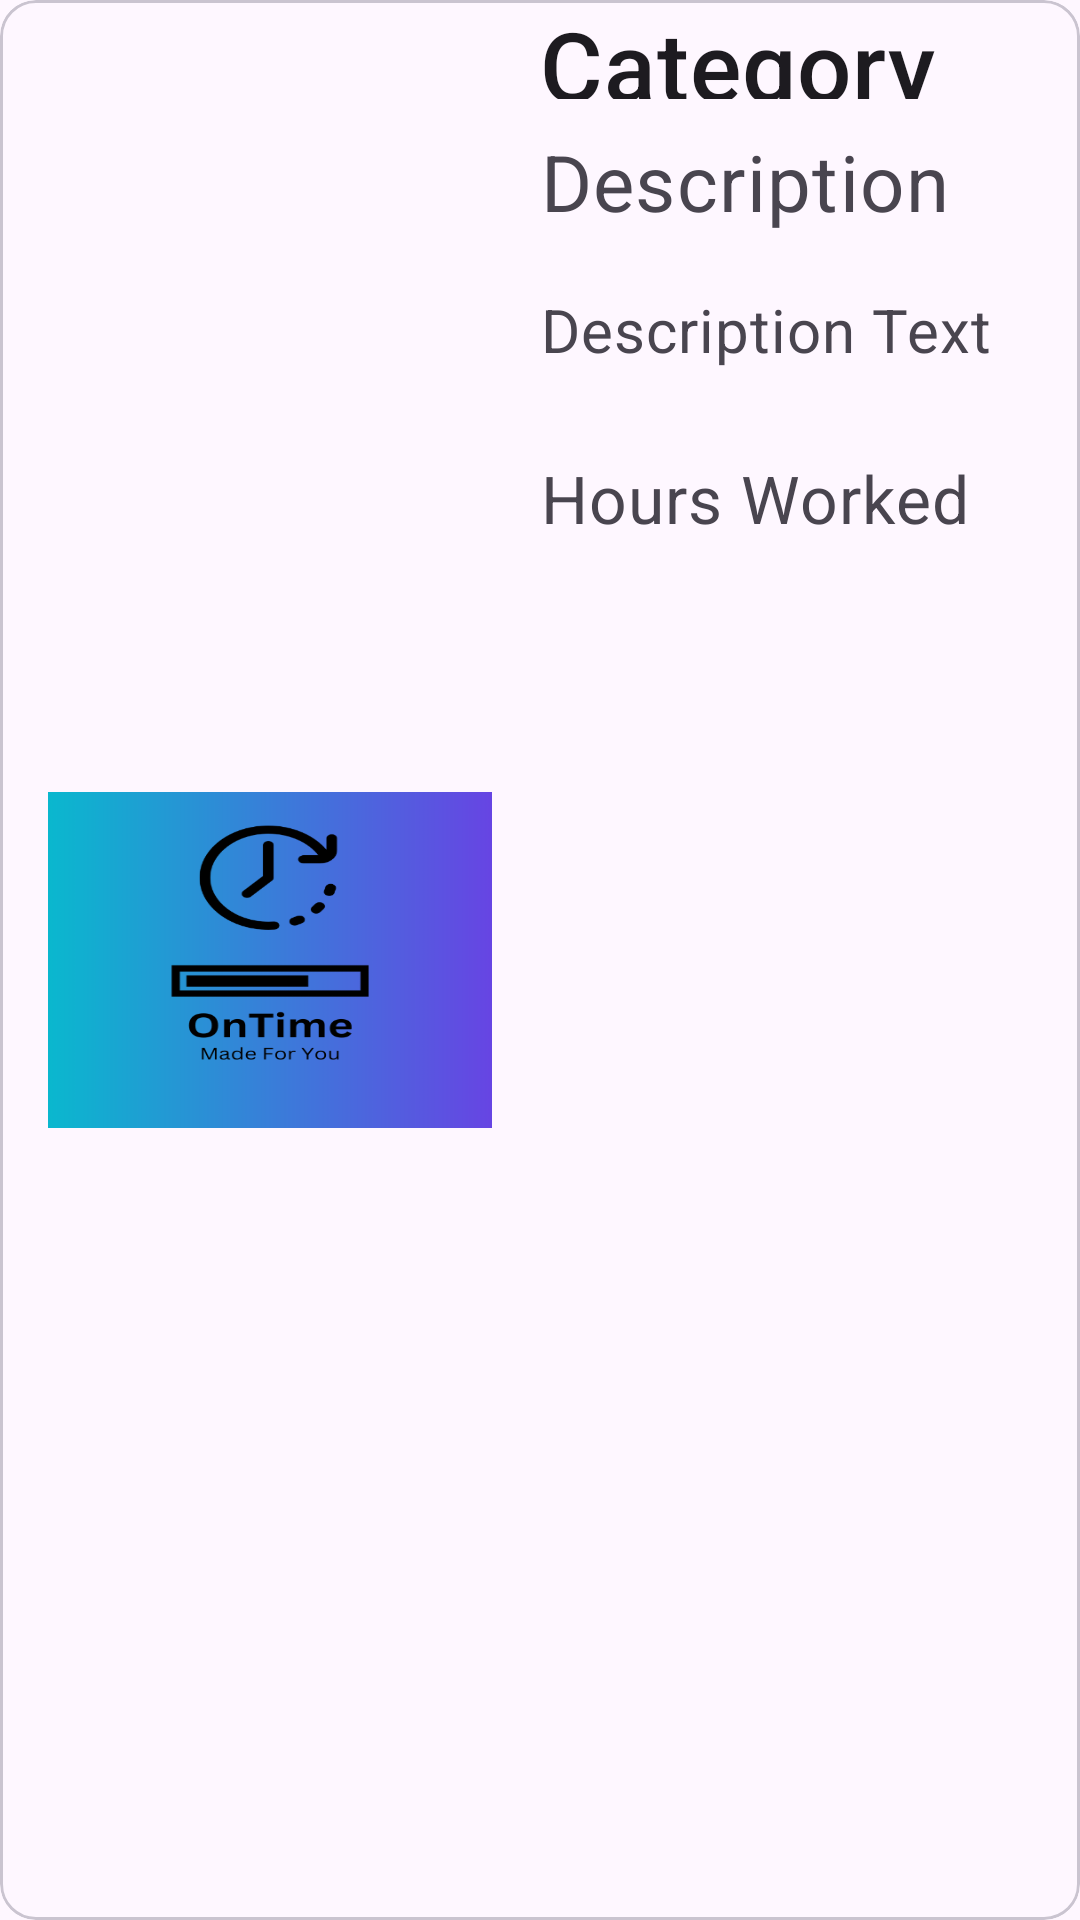

Reconstruct the res/layout file that produces this screen, plus the resources it refers to.
<!-- AndroidManifest.xml: application theme Theme.OnTime -->
<!-- res/layout/card_time_sheet.xml -->
<?xml version="1.0" encoding="utf-8"?>
<com.google.android.material.card.MaterialCardView xmlns:android="http://schemas.android.com/apk/res/android"
    xmlns:app="http://schemas.android.com/apk/res-auto"
    android:layout_width="match_parent"
    android:layout_height="wrap_content"
    android:layout_margin="@dimen/Margin8"
    android:clickable="true"
    android:focusable="true">

    <androidx.constraintlayout.widget.ConstraintLayout
        android:layout_width="match_parent"
        android:layout_height="match_parent">

        <ImageView
            android:id="@+id/timesheet_image"
            android:layout_width="0dp"
            android:layout_height="0dp"
            android:contentDescription="@string/content_description_media"
            android:padding="@dimen/Padding16"
            android:scaleType="fitXY"
            app:srcCompat="@drawable/logo"
            app:layout_constraintDimensionRatio="1:0.8"
            app:layout_constraintEnd_toEndOf="@id/guidelineContentMiddle2"
            app:layout_constraintStart_toStartOf="@id/guidelineParent"
            app:layout_constraintTop_toTopOf="parent"
            app:layout_constraintBottom_toBottomOf="parent"/>

        <TextView
            android:id="@+id/timesheet_category"
            android:layout_width="0dp"
            android:layout_height="0dp"
            android:text="@string/category"
            android:textAppearance="?attr/textAppearanceTitleMedium"
            android:textSize="@dimen/Heading"
            app:layout_constraintDimensionRatio="1:0.2"
            app:layout_constraintEnd_toEndOf="@id/guidelineContent2"
            app:layout_constraintStart_toStartOf="@id/guidelineContentMiddle2"
            app:layout_constraintBottom_toTopOf="@+id/timesheet_description_heading"/>

        <TextView
            android:id="@+id/timesheet_description_heading"
            android:layout_width="0dp"
            android:layout_height="0dp"
            android:layout_marginTop="@dimen/Margin10"
            android:text="@string/secondary_text"
            android:textAppearance="?attr/textAppearanceBodyMedium"
            android:textColor="?android:attr/textColorSecondary"
            android:textSize="@dimen/SubHeading"
            app:layout_constraintDimensionRatio="1:0.2"
            app:layout_constraintEnd_toEndOf="@id/guidelineContent2"
            app:layout_constraintStart_toStartOf="@id/guidelineContentMiddle2"
            app:layout_constraintTop_toBottomOf="@+id/timesheet_category"/>

        <TextView
            android:id="@+id/timesheet_description"
            android:layout_width="0dp"
            android:layout_height="0dp"
            android:layout_marginTop="@dimen/Text"
            android:lines="5"
            android:text="@string/supporting_text"
            android:textAppearance="?attr/textAppearanceBodyMedium"
            android:textColor="?android:attr/textColorSecondary"
            android:textSize="@dimen/Text"
            app:layout_constraintDimensionRatio="1:0.2"
            app:layout_constraintEnd_toEndOf="@id/guidelineContent2"
            app:layout_constraintStart_toStartOf="@id/guidelineContentMiddle2"
            app:layout_constraintTop_toBottomOf="@+id/timesheet_description_heading"/>

        <TextView
            android:id="@+id/timesheet_hours"
            android:layout_width="0dp"
            android:layout_height="0dp"
            android:layout_marginTop="@dimen/SubText"
            android:text="@string/hours"
            android:textAppearance="?attr/textAppearanceBodyMedium"
            android:textColor="?android:attr/textColorSecondary"
            android:textSize="@dimen/SubText"
            app:layout_constraintDimensionRatio="1:0.2"
            app:layout_constraintEnd_toEndOf="@id/guidelineContent2"
            app:layout_constraintStart_toStartOf="@id/guidelineContentMiddle2"
            app:layout_constraintTop_toBottomOf="@+id/timesheet_description"/>

        <androidx.constraintlayout.widget.Guideline
            android:id="@+id/guidelineParent"
            android:layout_width="wrap_content"
            android:layout_height="wrap_content"
            android:orientation="vertical"
            app:layout_constraintGuide_percent="0.0" />

        <androidx.constraintlayout.widget.Guideline
            android:id="@+id/guidelineParent2"
            android:layout_width="wrap_content"
            android:layout_height="wrap_content"
            android:orientation="vertical"
            app:layout_constraintGuide_percent="1.0" />

        <androidx.constraintlayout.widget.Guideline
            android:id="@+id/guidelineContentTop"
            android:layout_width="wrap_content"
            android:layout_height="wrap_content"
            android:orientation="horizontal"
            app:layout_constraintGuide_percent="0.42" />


        <androidx.constraintlayout.widget.Guideline
            android:id="@+id/guidelineContent"
            android:layout_width="wrap_content"
            android:layout_height="wrap_content"
            android:orientation="vertical"
            app:layout_constraintGuide_percent="0.04" />

        <androidx.constraintlayout.widget.Guideline
            android:id="@+id/guidelineContent2"
            android:layout_width="wrap_content"
            android:layout_height="wrap_content"
            android:orientation="vertical"
            app:layout_constraintGuide_percent="0.96" />

        <androidx.constraintlayout.widget.Guideline
            android:id="@+id/guidelineContentMiddle"
            android:layout_width="wrap_content"
            android:layout_height="wrap_content"
            android:orientation="vertical"
            app:layout_constraintGuide_percent="0.48" />

        <androidx.constraintlayout.widget.Guideline
            android:id="@+id/guidelineContentMiddle2"
            android:layout_width="wrap_content"
            android:layout_height="wrap_content"
            android:orientation="vertical"
            app:layout_constraintGuide_percent="0.5" />
    </androidx.constraintlayout.widget.ConstraintLayout>




</com.google.android.material.card.MaterialCardView>
<!-- resources referenced by this layout -->
<resources>
  <dimen name="Heading">32sp</dimen>
  <dimen name="Margin10">10dp</dimen>
  <dimen name="Margin8">8dp</dimen>
  <dimen name="Padding16">16dp</dimen>
  <dimen name="SubHeading">26sp</dimen>
  <dimen name="SubText">22sp</dimen>
  <dimen name="Text">20sp</dimen>
  <!-- drawable logo: png bitmap (drawable, 24758 bytes) -->
  <string name="category">Category</string>
  <string name="content_description_media">Project Image</string>
  <string name="hours">Hours Worked</string>
  <string name="secondary_text">Description</string>
  <string name="supporting_text">Description Text</string>
  <style name="Theme.OnTime" parent="Theme.Material3.Light">
          
          <item name="colorPrimary">@color/purple_500</item>
          <item name="colorPrimaryVariant">@color/purple_700</item>
          <item name="colorOnPrimary">@color/white</item>
          
          <item name="colorSecondary">@color/teal_200</item>
          <item name="colorSecondaryVariant">@color/teal_700</item>
          <item name="colorOnSecondary">@color/black</item>
          
          <item name="android:statusBarColor">?attr/colorPrimaryVariant</item>
          
      </style>
  <!-- not gathered from this repository: default colours our renderer supplied (Android Studio template values) -->
  <color name="purple_500">#FF6200EE</color>
  <color name="purple_700">#FF3700B3</color>
  <color name="teal_200">#FF03DAC5</color>
  <color name="teal_700">#FF018786</color>
  <color name="black">#FF000000</color>
  <color name="white">#FFFFFFFF</color>
</resources>
